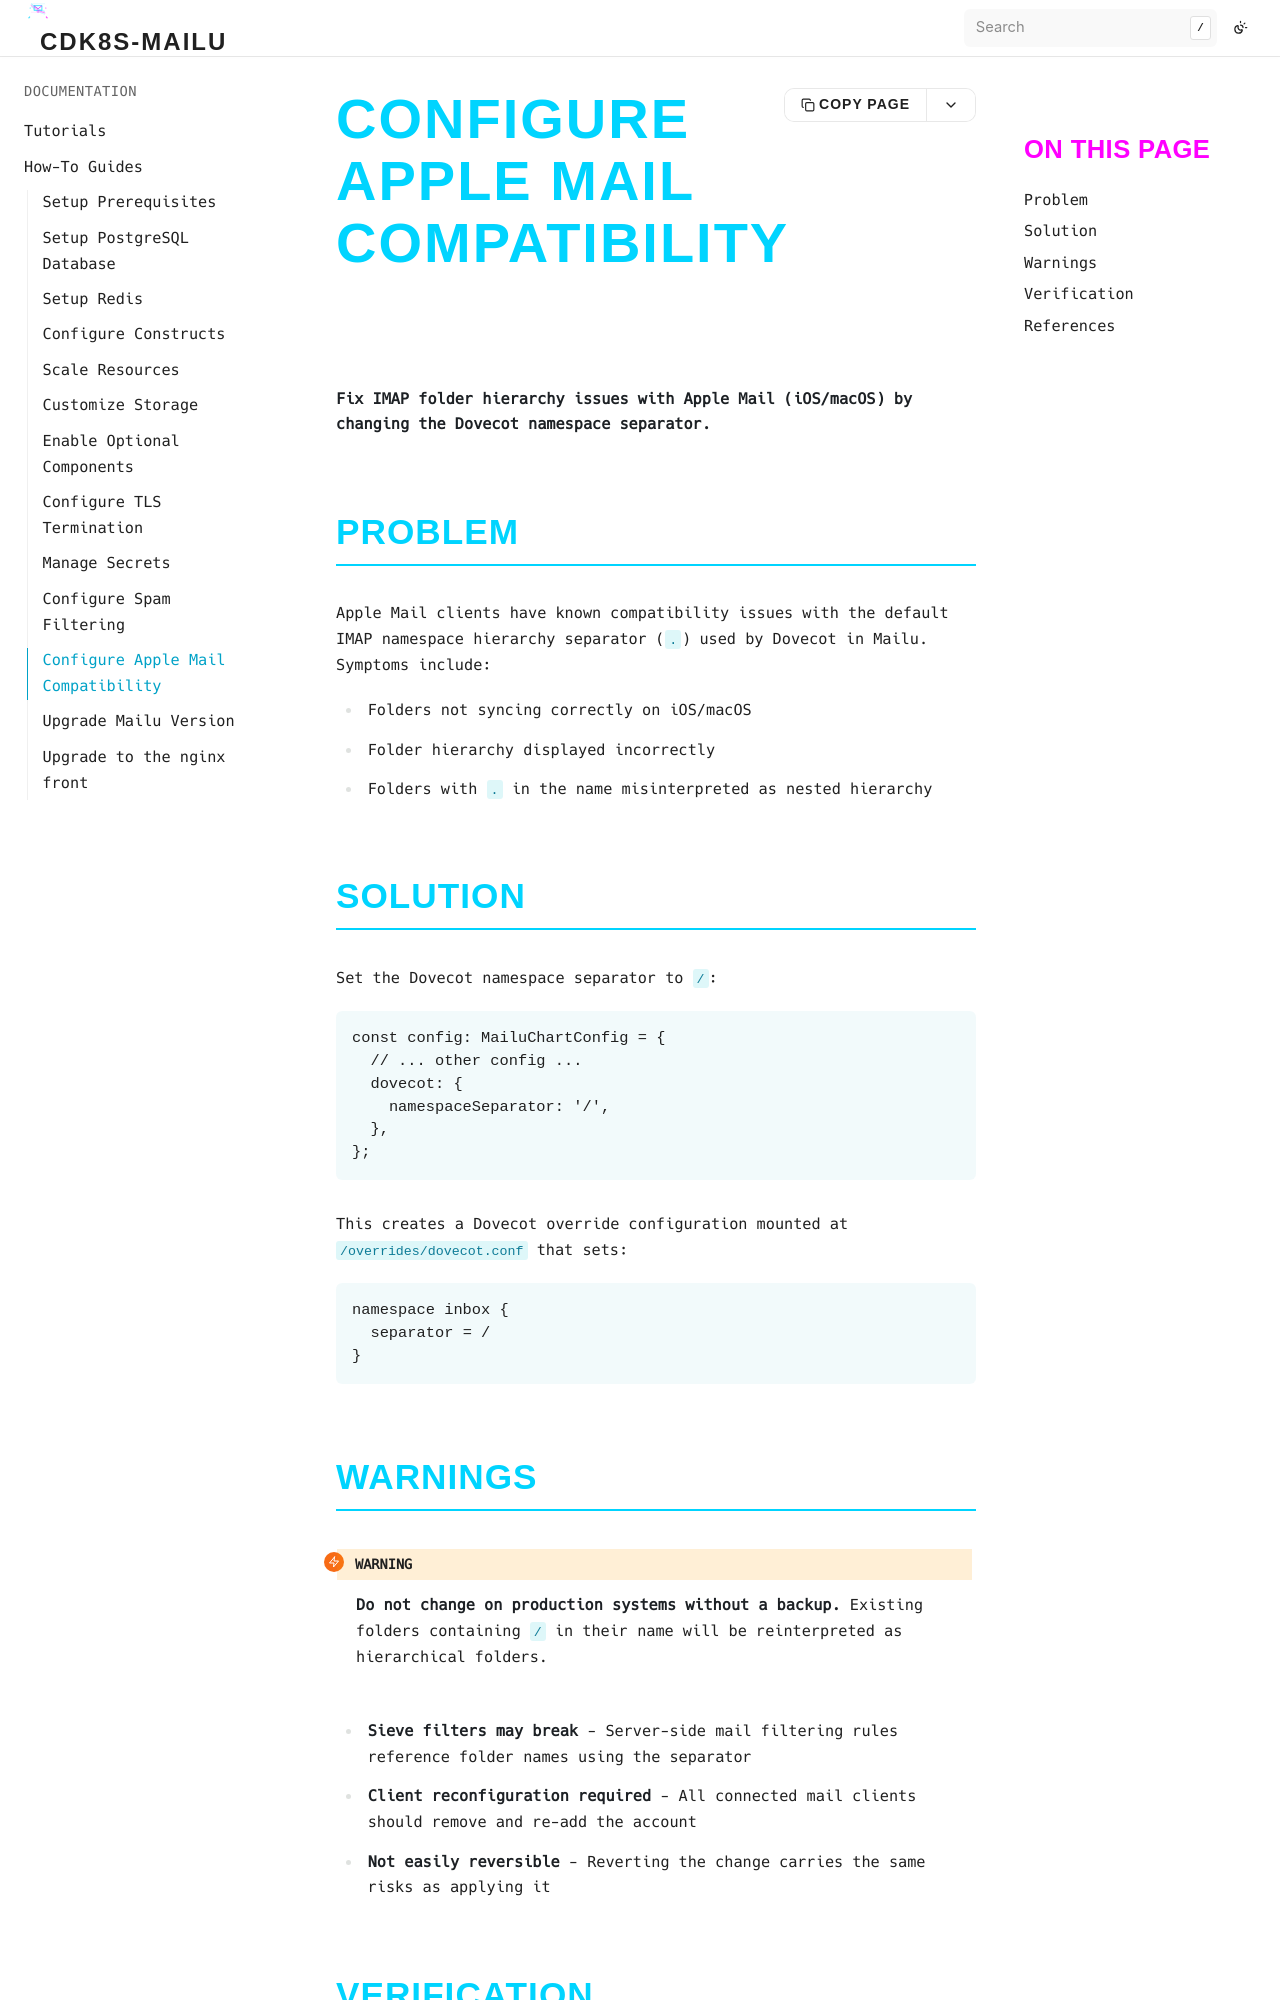

repository: bluedynamics/cdk8s-mailu · page: how-to/configure-apple-mail.html · generator: sphinx

# Configure Apple Mail Compatibility

**Fix IMAP folder hierarchy issues with Apple Mail (iOS/macOS) by changing the Dovecot namespace separator.**

## Problem

Apple Mail clients have known compatibility issues with the default IMAP namespace hierarchy separator (`.`) used by Dovecot in Mailu. Symptoms include:

- Folders not syncing correctly on iOS/macOS
- Folder hierarchy displayed incorrectly
- Folders with `.` in the name misinterpreted as nested hierarchy

## Solution

Set the Dovecot namespace separator to `/`:

```typescript
const config: MailuChartConfig = {
  // ... other config ...
  dovecot: {
    namespaceSeparator: '/',
  },
};
```

This creates a Dovecot override configuration mounted at `/overrides/dovecot.conf` that sets:

```
namespace inbox {
  separator = /
}
```

## Warnings

```{warning}
**Do not change on production systems without a backup.** Existing folders containing `/` in their name will be reinterpreted as hierarchical folders.
```

- **Sieve filters may break** - Server-side mail filtering rules reference folder names using the separator
- **Client reconfiguration required** - All connected mail clients should remove and re-add the account
- **Not easily reversible** - Reverting the change carries the same risks as applying it
